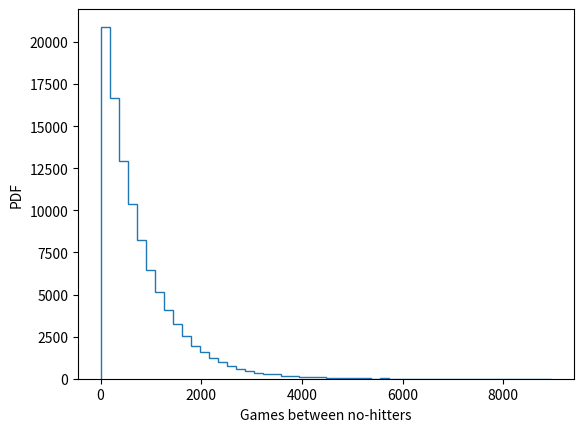

The script that saved this image:
"""
How often do we get no-hitters?
Compute the value of this parameter from the data. Then, use np.random.exponential() to "repeat" the history of
Major League Baseball by drawing inter-no-hitter times from an exponential distribution with the

you found and plot the histogram as an approximation to the PDF.

NumPy, pandas, matlotlib.pyplot, and seaborn have been imported for you as np, pd, plt, and sns, respectively.

Instructions
100 XP

    Seed the random number generator with 42.
    Compute the mean time (in units of number of games) between no-hitters.
    Draw 100,000 samples from an Exponential distribution with the parameter you computed from the mean of
    the inter-no-hitter times.
    Plot the theoretical PDF using plt.hist(). Remember to use keyword arguments bins=50, normed=True, and
    histtype='step'. Be sure to label your axes.
    Show your plot.

"""

import numpy as np
import matplotlib.pyplot as plt

nohitter_times = np.array([843, 1613, 1101, 215, 684, 814, 278, 324, 161, 219, 545,
                           715, 966, 624, 29, 450, 107, 20, 91, 1325, 124, 1468,
                           104, 1309, 429, 62, 1878, 1104, 123, 251, 93, 188, 983,
                           166, 96, 702, 23, 524, 26, 299, 59, 39, 12, 2,
                           308, 1114, 813, 887, 645, 2088, 42, 2090, 11, 886, 1665,
                           1084, 2900, 2432, 750, 4021, 1070, 1765, 1322, 26, 548, 1525,
                           77, 2181, 2752, 127, 2147, 211, 41, 1575, 151, 479, 697,
                           557, 2267, 542, 392, 73, 603, 233, 255, 528, 397, 1529,
                           1023, 1194, 462, 583, 37, 943, 996, 480, 1497, 717, 224,
                           219, 1531, 498, 44, 288, 267, 600, 52, 269, 1086, 386,
                           176, 2199, 216, 54, 675, 1243, 463, 650, 171, 327, 110,
                           774, 509, 8, 197, 136, 12, 1124, 64, 380, 811, 232,
                           192, 731, 715, 226, 605, 539, 1491, 323, 240, 179, 702,
                           156, 82, 1397, 354, 778, 603, 1001, 385, 986, 203, 149,
                           576, 445, 180, 1403, 252, 675, 1351, 2983, 1568, 45, 899,
                           3260, 1025, 31, 100, 2055, 4043, 79, 238, 3931, 2351, 595,
                           110, 215, 0, 563, 206, 660, 242, 577, 179, 157, 192,
                           192, 1848, 792, 1693, 55, 388, 225, 1134, 1172, 1555, 31,
                           1582, 1044, 378, 1687, 2915, 280, 765, 2819, 511, 1521, 745,
                           2491, 580, 2072, 6450, 578, 745, 1075, 1103, 1549, 1520, 138,
                           1202, 296, 277, 351, 391, 950, 459, 62, 1056, 1128, 139,
                           420, 87, 71, 814, 603, 1349, 162, 1027, 783, 326, 101,
                           876, 381, 905, 156, 419, 239, 119, 129, 467])
# Seed random number generator
np.random.seed(42)

# Compute mean no-hitter time: tau
tau = np.mean(nohitter_times)

# Draw out of an exponential distribution with parameter tau: inter_nohitter_time
inter_nohitter_time = np.random.exponential(tau, 100000)

# Plot the PDF and label axes
_ = plt.hist(inter_nohitter_time,bins=50, histtype='step')
_ = plt.xlabel('Games between no-hitters')
_ = plt.ylabel('PDF')

# Show the plot
plt.show()